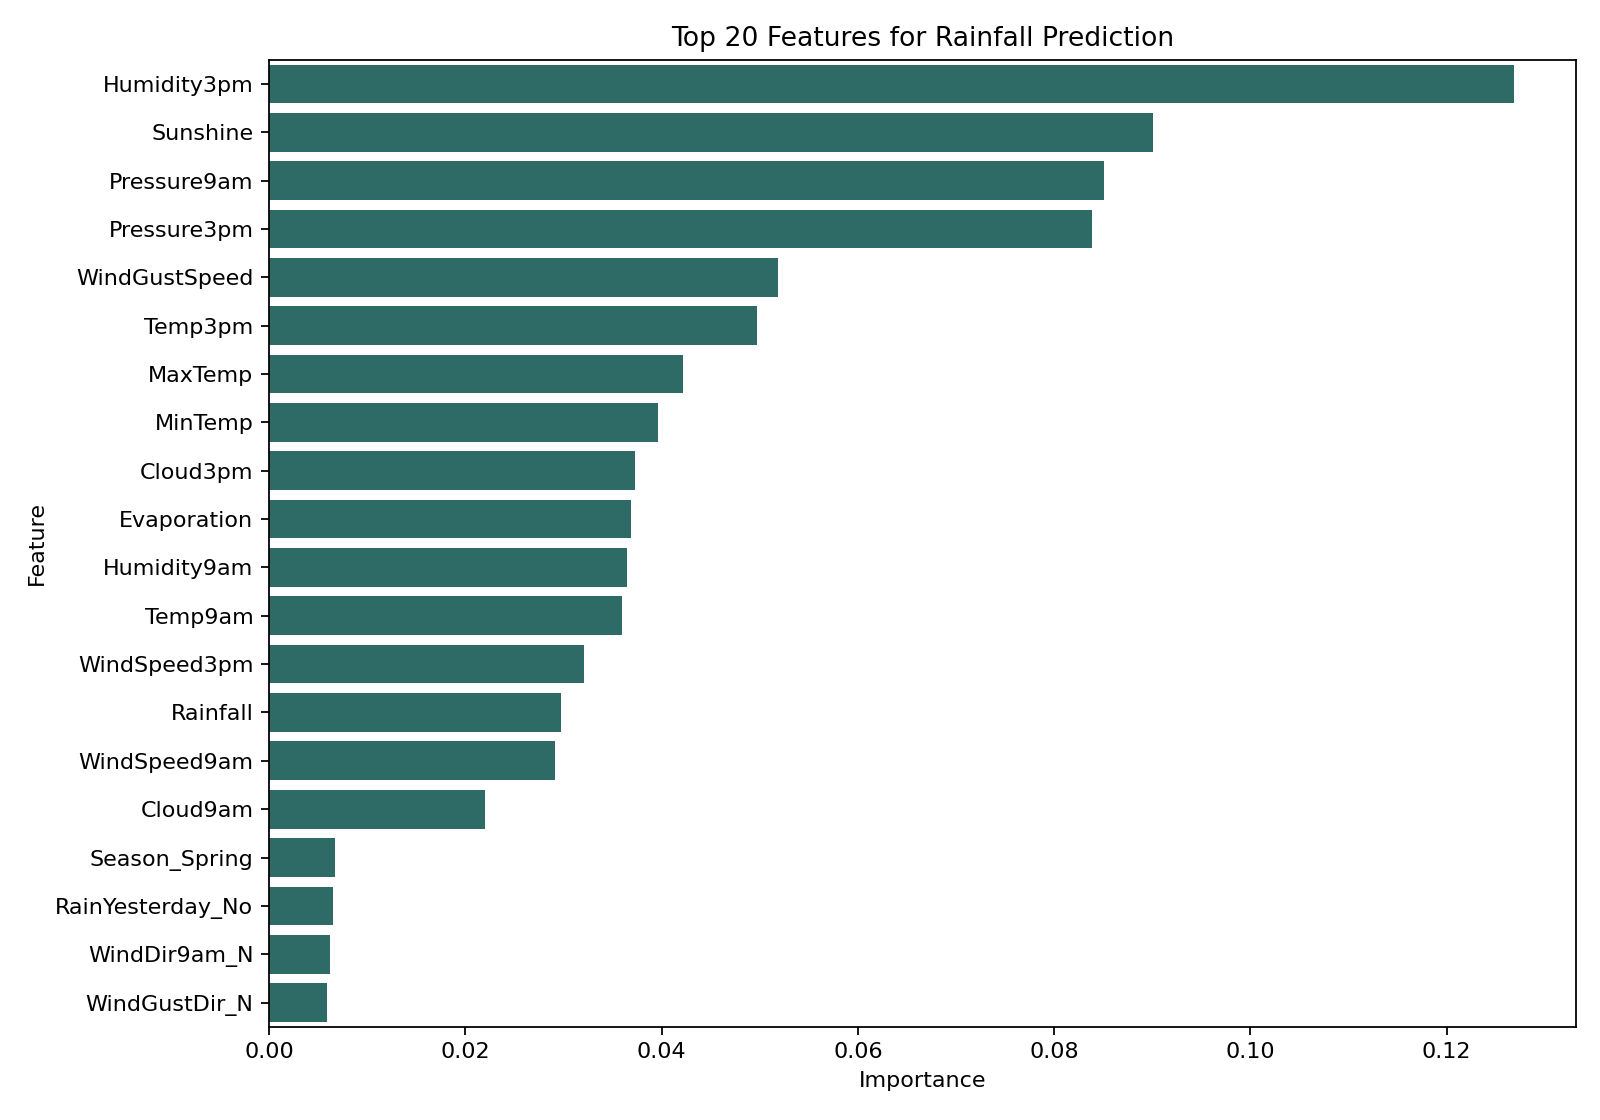

Values plotted in this chart, from the file beside it:
feature, importance
Humidity3pm, 0.1268
Sunshine, 0.0901
Pressure9am, 0.08503
Pressure3pm, 0.08389
WindGustSpeed, 0.05187
Temp3pm, 0.04968
MaxTemp, 0.04219
MinTemp, 0.03962
Cloud3pm, 0.03732
Evaporation, 0.03687
Humidity9am, 0.0365
Temp9am, 0.03599
WindSpeed3pm, 0.03204
Rainfall, 0.0298
WindSpeed9am, 0.02915
Cloud9am, 0.02201
Season_Spring, 0.006726
RainYesterday_No, 0.006496
WindDir9am_N, 0.006254
WindGustDir_N, 0.005895
WindDir3pm_N, 0.005446
WindDir3pm_S, 0.004946
WindGustDir_W, 0.004879
Season_Autumn, 0.004736
Season_Winter, 0.004678
Location_MelbourneAirport, 0.004613
RainYesterday_Yes, 0.00455
WindGustDir_SW, 0.004482
WindDir3pm_SW, 0.004413
WindDir3pm_NW, 0.004385
Location_Melbourne, 0.004277
Location_Watsonia, 0.004216
WindDir3pm_NNW, 0.003953
Season_Summer, 0.003924
WindDir3pm_SSW, 0.003845
WindDir9am_NNE, 0.003662
WindGustDir_WSW, 0.003613
WindGustDir_NNE, 0.003488
WindDir9am_W, 0.003362
WindGustDir_SSW, 0.003331
WindDir3pm_SSE, 0.003311
WindGustDir_SSE, 0.003255
WindDir9am_SW, 0.003209
WindGustDir_S, 0.00316
WindGustDir_NNW, 0.003114
WindDir9am_WSW, 0.003096
WindDir3pm_NE, 0.002966
WindDir9am_NE, 0.002918
WindDir3pm_WSW, 0.002884
WindGustDir_WNW, 0.002759
WindDir3pm_W, 0.002537
WindDir9am_WNW, 0.002382
WindDir3pm_WNW, 0.002357
WindDir3pm_NNE, 0.00232
WindDir9am_NNW, 0.0023
WindDir9am_SSW, 0.002272
WindDir9am_S, 0.001817
WindDir9am_NW, 0.001538
WindGustDir_ENE, 0.001494
WindDir9am_ENE, 0.001339
... 13 more rows
